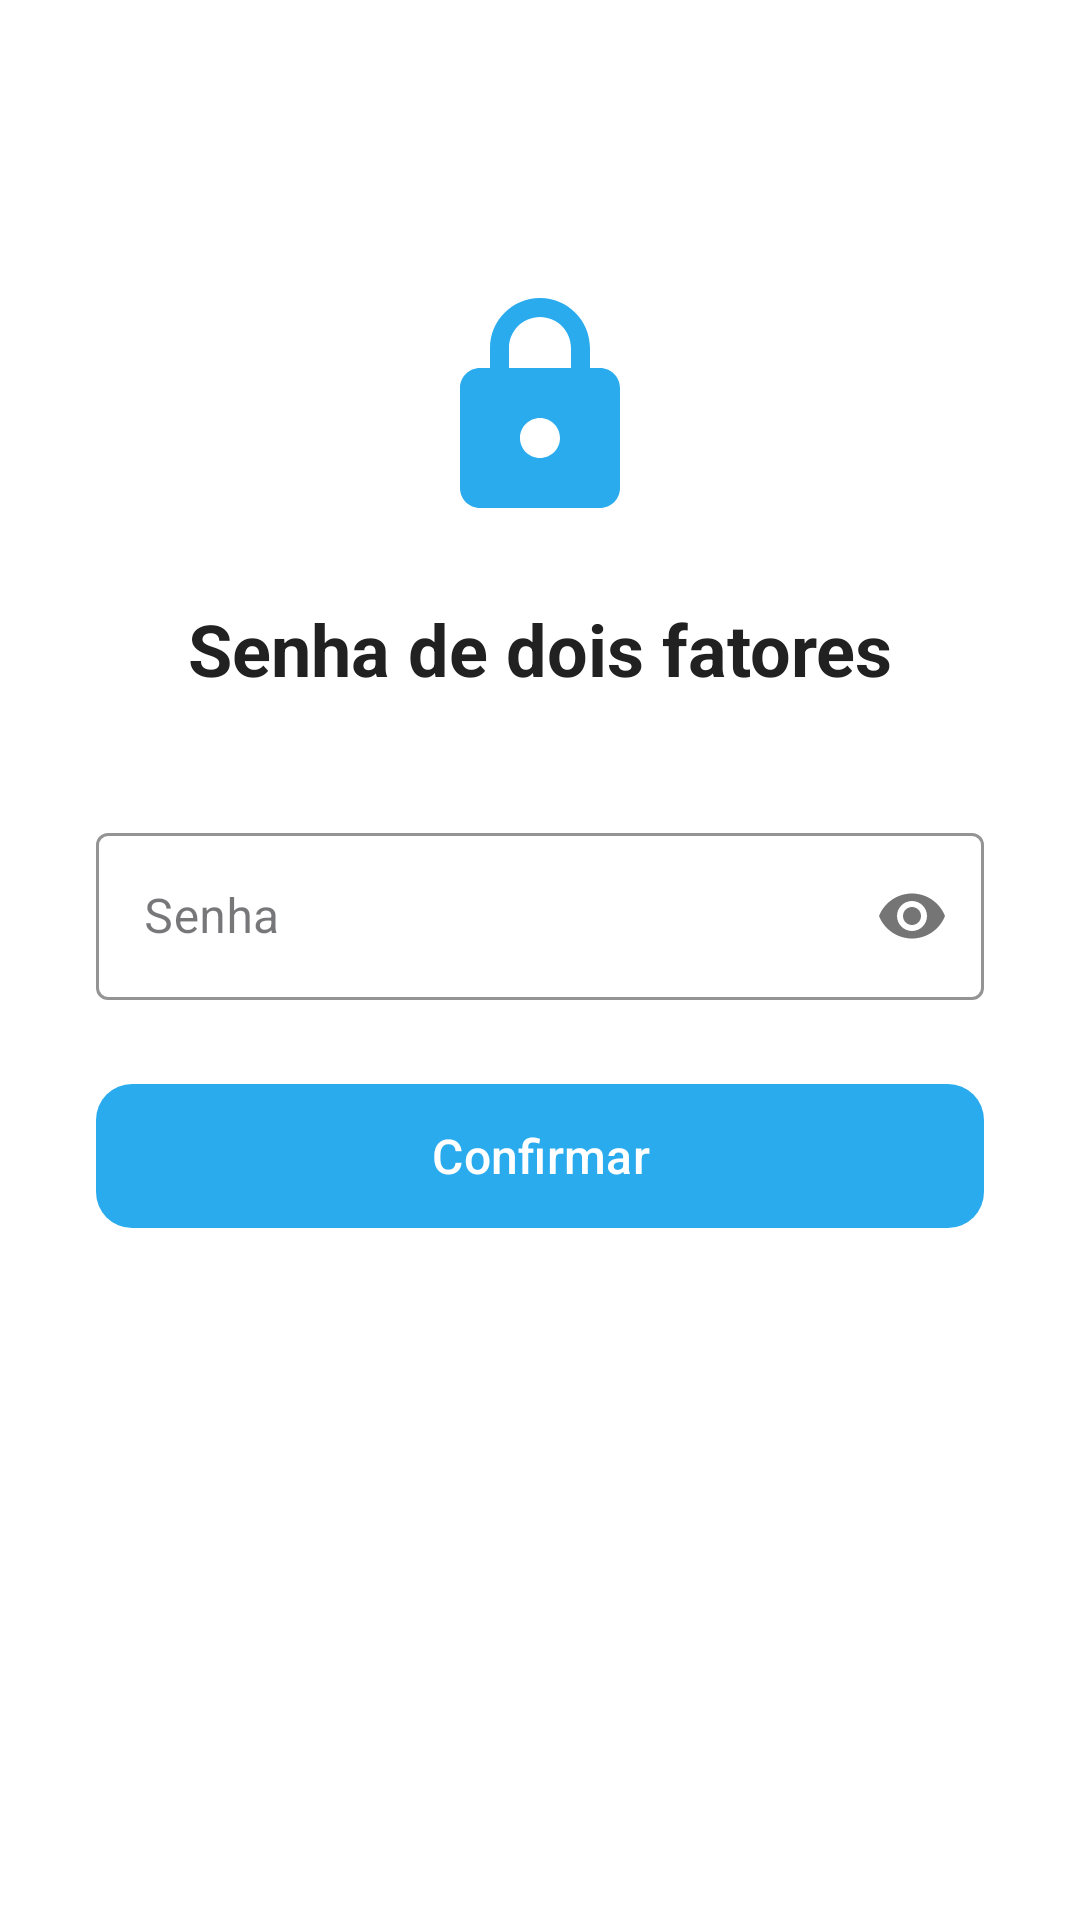

Android layout source for this screen:
<!-- AndroidManifest.xml: application theme Theme.TelegramVideoStreamer -->
<!-- res/layout/fragment_password.xml -->
<?xml version="1.0" encoding="utf-8"?>
<ScrollView
    xmlns:android="http://schemas.android.com/apk/res/android"
    xmlns:app="http://schemas.android.com/apk/res-auto"
    android:layout_width="match_parent"
    android:layout_height="match_parent"
    android:background="@color/white"
    android:fillViewport="true">

    <androidx.constraintlayout.widget.ConstraintLayout
        android:layout_width="match_parent"
        android:layout_height="wrap_content"
        android:padding="32dp">

        <ImageView
            android:id="@+id/ivIcon"
            android:layout_width="80dp"
            android:layout_height="80dp"
            android:layout_marginTop="64dp"
            android:src="@drawable/ic_lock"
            android:contentDescription="Senha"
            app:layout_constraintTop_toTopOf="parent"
            app:layout_constraintStart_toStartOf="parent"
            app:layout_constraintEnd_toEndOf="parent" />

        <TextView
            android:id="@+id/tvTitle"
            android:layout_width="wrap_content"
            android:layout_height="wrap_content"
            android:layout_marginTop="24dp"
            android:text="@string/password_title"
            android:textSize="24sp"
            android:textStyle="bold"
            android:textColor="@color/on_surface"
            app:layout_constraintTop_toBottomOf="@id/ivIcon"
            app:layout_constraintStart_toStartOf="parent"
            app:layout_constraintEnd_toEndOf="parent" />

        <com.google.android.material.textfield.TextInputLayout
            android:id="@+id/tilPassword"
            style="@style/Widget.MaterialComponents.TextInputLayout.OutlinedBox"
            android:layout_width="0dp"
            android:layout_height="wrap_content"
            android:layout_marginTop="40dp"
            android:hint="@string/password_hint"
            app:passwordToggleEnabled="true"
            app:boxStrokeColor="@color/telegram_blue"
            app:hintTextColor="@color/telegram_blue"
            app:layout_constraintTop_toBottomOf="@id/tvTitle"
            app:layout_constraintStart_toStartOf="parent"
            app:layout_constraintEnd_toEndOf="parent">

            <com.google.android.material.textfield.TextInputEditText
                android:id="@+id/etPassword"
                android:layout_width="match_parent"
                android:layout_height="wrap_content"
                android:inputType="textPassword"
                android:imeOptions="actionDone"
                android:textSize="16sp" />

        </com.google.android.material.textfield.TextInputLayout>

        <com.google.android.material.button.MaterialButton
            android:id="@+id/btnConfirm"
            android:layout_width="0dp"
            android:layout_height="56dp"
            android:layout_marginTop="24dp"
            android:text="@string/btn_confirm_password"
            android:textSize="16sp"
            android:textAllCaps="false"
            app:backgroundTint="@color/telegram_blue"
            app:cornerRadius="12dp"
            app:layout_constraintTop_toBottomOf="@id/tilPassword"
            app:layout_constraintStart_toStartOf="parent"
            app:layout_constraintEnd_toEndOf="parent" />

        <ProgressBar
            android:id="@+id/progressBar"
            android:layout_width="wrap_content"
            android:layout_height="wrap_content"
            android:layout_marginTop="16dp"
            android:visibility="gone"
            android:indeterminateTint="@color/telegram_blue"
            app:layout_constraintTop_toBottomOf="@id/btnConfirm"
            app:layout_constraintStart_toStartOf="parent"
            app:layout_constraintEnd_toEndOf="parent" />

    </androidx.constraintlayout.widget.ConstraintLayout>

</ScrollView>
<!-- resources referenced by this layout -->
<resources>
  <color name="on_surface">#212121</color>
  <color name="telegram_blue">#2AABEE</color>
  <color name="white">#FFFFFF</color>
  <!-- drawable ic_lock (drawable) -->
  <?xml version="1.0" encoding="utf-8"?>
  <vector xmlns:android="http://schemas.android.com/apk/res/android"
      android:width="80dp" android:height="80dp"
      android:viewportWidth="24" android:viewportHeight="24">
      <path android:fillColor="#2AABEE"
          android:pathData="M18,8h-1V6c0,-2.76 -2.24,-5 -5,-5S7,3.24 7,6v2H6c-1.1,0 -2,0.9 -2,2v10c0,1.1 0.9,2 2,2h12c1.1,0 2,-0.9 2,-2V10c0,-1.1 -0.9,-2 -2,-2zm-6,9c-1.1,0 -2,-0.9 -2,-2s0.9,-2 2,-2 2,0.9 2,2 -0.9,2 -2,2zm3.1,-9H8.9V6c0,-1.71 1.39,-3.1 3.1,-3.1 1.71,0 3.1,1.39 3.1,3.1v2z"/>
  </vector>
  <string name="btn_confirm_password">Confirmar</string>
  <string name="password_hint">Senha</string>
  <string name="password_title">Senha de dois fatores</string>
  <style name="Theme.TelegramVideoStreamer" parent="Theme.Material3.DayNight.NoActionBar">
          <item name="colorPrimary">@color/telegram_blue</item>
          <item name="colorPrimaryVariant">@color/telegram_dark_blue</item>
          <item name="colorOnPrimary">@color/white</item>
          <item name="colorSecondary">@color/telegram_light_blue</item>
          <item name="colorOnSecondary">@color/white</item>
          <item name="android:statusBarColor">@color/telegram_dark_blue</item>
          <item name="android:navigationBarColor">@color/background</item>
      </style>
  <color name="telegram_dark_blue">#1A8BC8</color>
  <color name="telegram_light_blue">#5BC8F5</color>
  <color name="background">#F5F5F5</color>
</resources>
